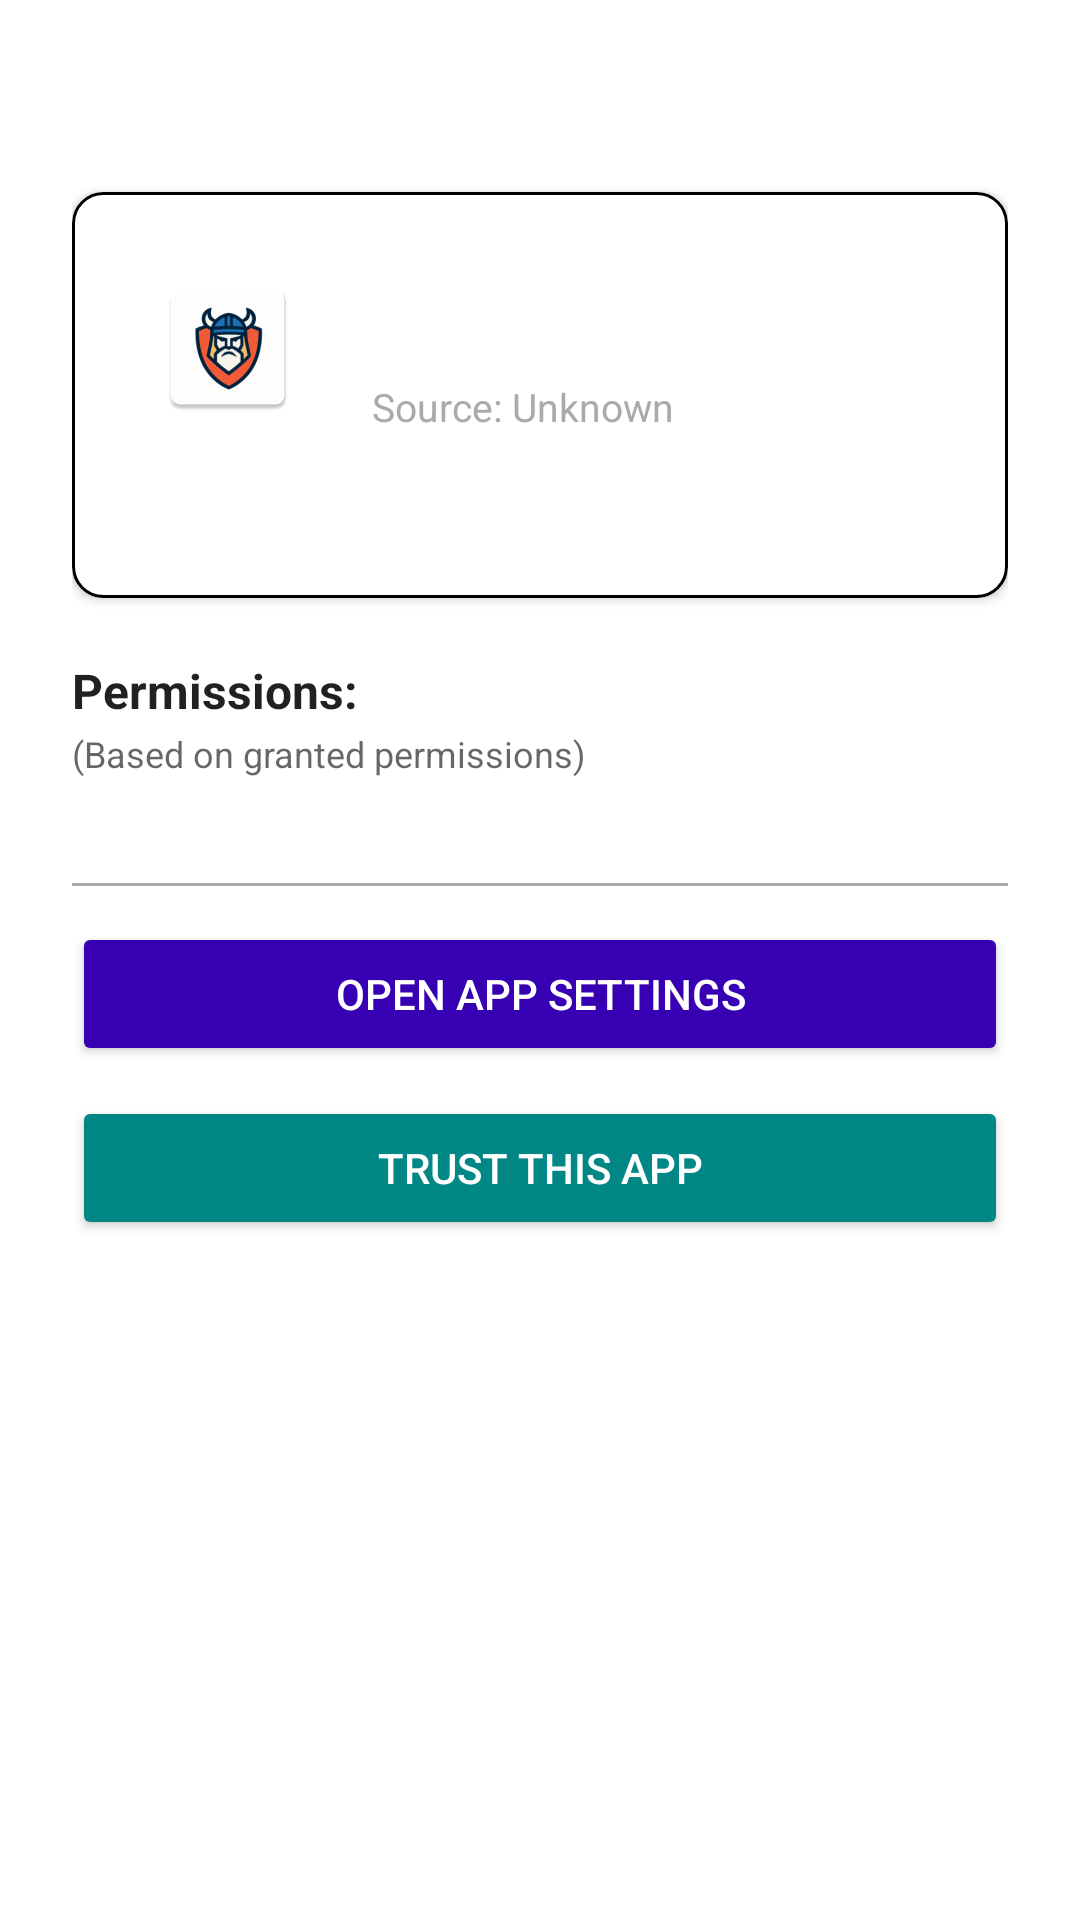

Here is an Android app screen rendered from its layout file. Give the layout XML and the strings, colors and styles it references.
<!-- AndroidManifest.xml: application theme Theme.PrivacyScanner -->
<!-- res/layout/activity_app_detail.xml -->
<?xml version="1.0" encoding="utf-8"?>
<ScrollView xmlns:android="http://schemas.android.com/apk/res/android"
    android:layout_width="match_parent"
    android:layout_height="match_parent"
    android:padding="24dp"
    android:fadeScrollbars="false">

    <LinearLayout
        android:layout_width="match_parent"
        android:layout_height="wrap_content"
        android:orientation="vertical">

        
        <LinearLayout
            android:id="@+id/headerCard"
            android:layout_width="match_parent"
            android:layout_height="wrap_content"
            android:orientation="horizontal"
            android:padding="16dp"
            android:background="@drawable/card_background"
            android:elevation="2dp"
            android:layout_marginTop="40dp"
            android:layout_marginBottom="20dp"
            android:clipToOutline="true">

            <ImageView
                android:id="@+id/ivAppIcon"
                android:layout_width="72dp"
                android:layout_height="72dp"
                android:contentDescription="App Icon"
                android:scaleType="centerInside"
                android:src="@mipmap/ic_launcher" />

            <LinearLayout
                android:layout_width="0dp"
                android:layout_height="wrap_content"
                android:layout_weight="1"
                android:layout_marginStart="12dp"
                android:orientation="vertical">

                
                <TextView
                    android:id="@+id/tvAppName"
                    android:layout_width="wrap_content"
                    android:layout_height="wrap_content"
                    android:textSize="18sp"
                    android:textStyle="bold"
                    android:textColor="?android:attr/textColorPrimary" />

                
                <TextView
                    android:id="@+id/tvPackageName"
                    android:layout_width="wrap_content"
                    android:layout_height="wrap_content"
                    android:textSize="12sp"
                    android:layout_marginTop="2dp"
                    android:textColor="?android:attr/textColorSecondary" />

                
                <TextView
                    android:id="@+id/tvSource"
                    android:layout_width="wrap_content"
                    android:layout_height="wrap_content"
                    android:text="Source: Unknown"
                    android:textColor="@android:color/darker_gray"
                    android:textSize="13sp"
                    android:layout_marginTop="4dp" />

                
                <TextView
                    android:id="@+id/tvRisk"
                    android:layout_width="wrap_content"
                    android:layout_height="wrap_content"
                    android:textSize="14sp"
                    android:textStyle="bold"
                    android:layout_marginTop="8dp"
                    android:padding="6dp"
                    android:textColor="?android:attr/textColorPrimary" />
            </LinearLayout>
        </LinearLayout>

        
        <TextView
            android:id="@+id/tvPermissionsTitle"
            android:layout_width="match_parent"
            android:layout_height="wrap_content"
            android:text="Permissions:"
            android:textSize="16sp"
            android:textStyle="bold"
            android:textColor="?android:attr/textColorPrimary"
            android:layout_marginBottom="2dp" />

        <TextView
            android:id="@+id/tvPermissionsSubTitle"
            android:layout_width="match_parent"
            android:layout_height="wrap_content"
            android:text="(Based on granted permissions)"
            android:textSize="12sp"
            android:textColor="?android:attr/textColorSecondary"
            android:layout_marginBottom="8dp" />

        
        <TextView
            android:id="@+id/tvPermissions"
            android:layout_width="match_parent"
            android:layout_height="wrap_content"
            android:textSize="14sp"
            android:lineSpacingExtra="4dp"
            android:textColor="?android:attr/textColorPrimary"
            android:paddingBottom="8dp" />

        
        <View
            android:layout_width="match_parent"
            android:layout_height="1dp"
            android:background="@android:color/darker_gray"
            android:layout_marginBottom="12dp" />

        
        <Button
            android:id="@+id/btnSettings"
            android:layout_width="match_parent"
            android:layout_height="wrap_content"
            android:text="Open App Settings"
            android:backgroundTint="@color/purple_700"
            android:textColor="@android:color/white"
            android:layout_marginBottom="10dp" />

        <Button
            android:id="@+id/btnTrust"
            android:layout_width="match_parent"
            android:layout_height="wrap_content"
            android:text="Trust This App"
            android:backgroundTint="@color/teal_700"
            android:textColor="@android:color/white"
            android:layout_marginBottom="30dp"/>

    </LinearLayout>
</ScrollView>
<!-- resources referenced by this layout -->
<resources>
  <color name="purple_700">#FF3700B3</color>
  <color name="teal_700">#FF018786</color>
  <!-- drawable card_background (drawable) -->
  <shape xmlns:android="http://schemas.android.com/apk/res/android"
      android:shape="rectangle">
  
      <solid android:color="?attr/colorSurface" />
  
      <corners android:radius="10dp" />
  
      <stroke
          android:width="1dp"
          android:color="@color/colorOutline" />  
  
      <padding
          android:left="8dp"
          android:top="8dp"
          android:right="8dp"
          android:bottom="8dp" />
  
  </shape>
  <!-- mipmap ic_launcher: webp bitmap (mipmap-hdpi, 3046 bytes) -->
  <style name="Theme.PrivacyScanner" parent="Theme.MaterialComponents.DayNight.NoActionBar">
          
          <item name="colorPrimary">@color/purple_500</item>
          <item name="colorPrimaryVariant">@color/purple_700</item>
          <item name="colorOnPrimary">@color/white</item>
  
          
          <item name="colorSecondary">@color/teal_200</item>
          <item name="colorSecondaryVariant">@color/teal_700</item>
          <item name="colorOnSecondary">@color/black</item>
  
          
          <item name="android:fitsSystemWindows">false</item>
          <item name="android:windowLayoutInDisplayCutoutMode">shortEdges</item>
          <item name="android:windowTranslucentStatus">true</item>
          <item name="android:windowTranslucentNavigation">true</item>
  
          
          <item name="android:statusBarColor">@android:color/transparent</item>
          <item name="android:navigationBarColor">@android:color/transparent</item>
  
          
          <item name="android:windowLightStatusBar">true</item>
          <item name="android:windowLightNavigationBar">true</item>
      </style>
  <color name="colorOutline">#80FFFFFF</color>
  <color name="purple_500">#FF6200EE</color>
  <color name="white">#FFFFFFFF</color>
  <color name="teal_200">#FF03DAC5</color>
  <color name="black">#FF000000</color>
</resources>
